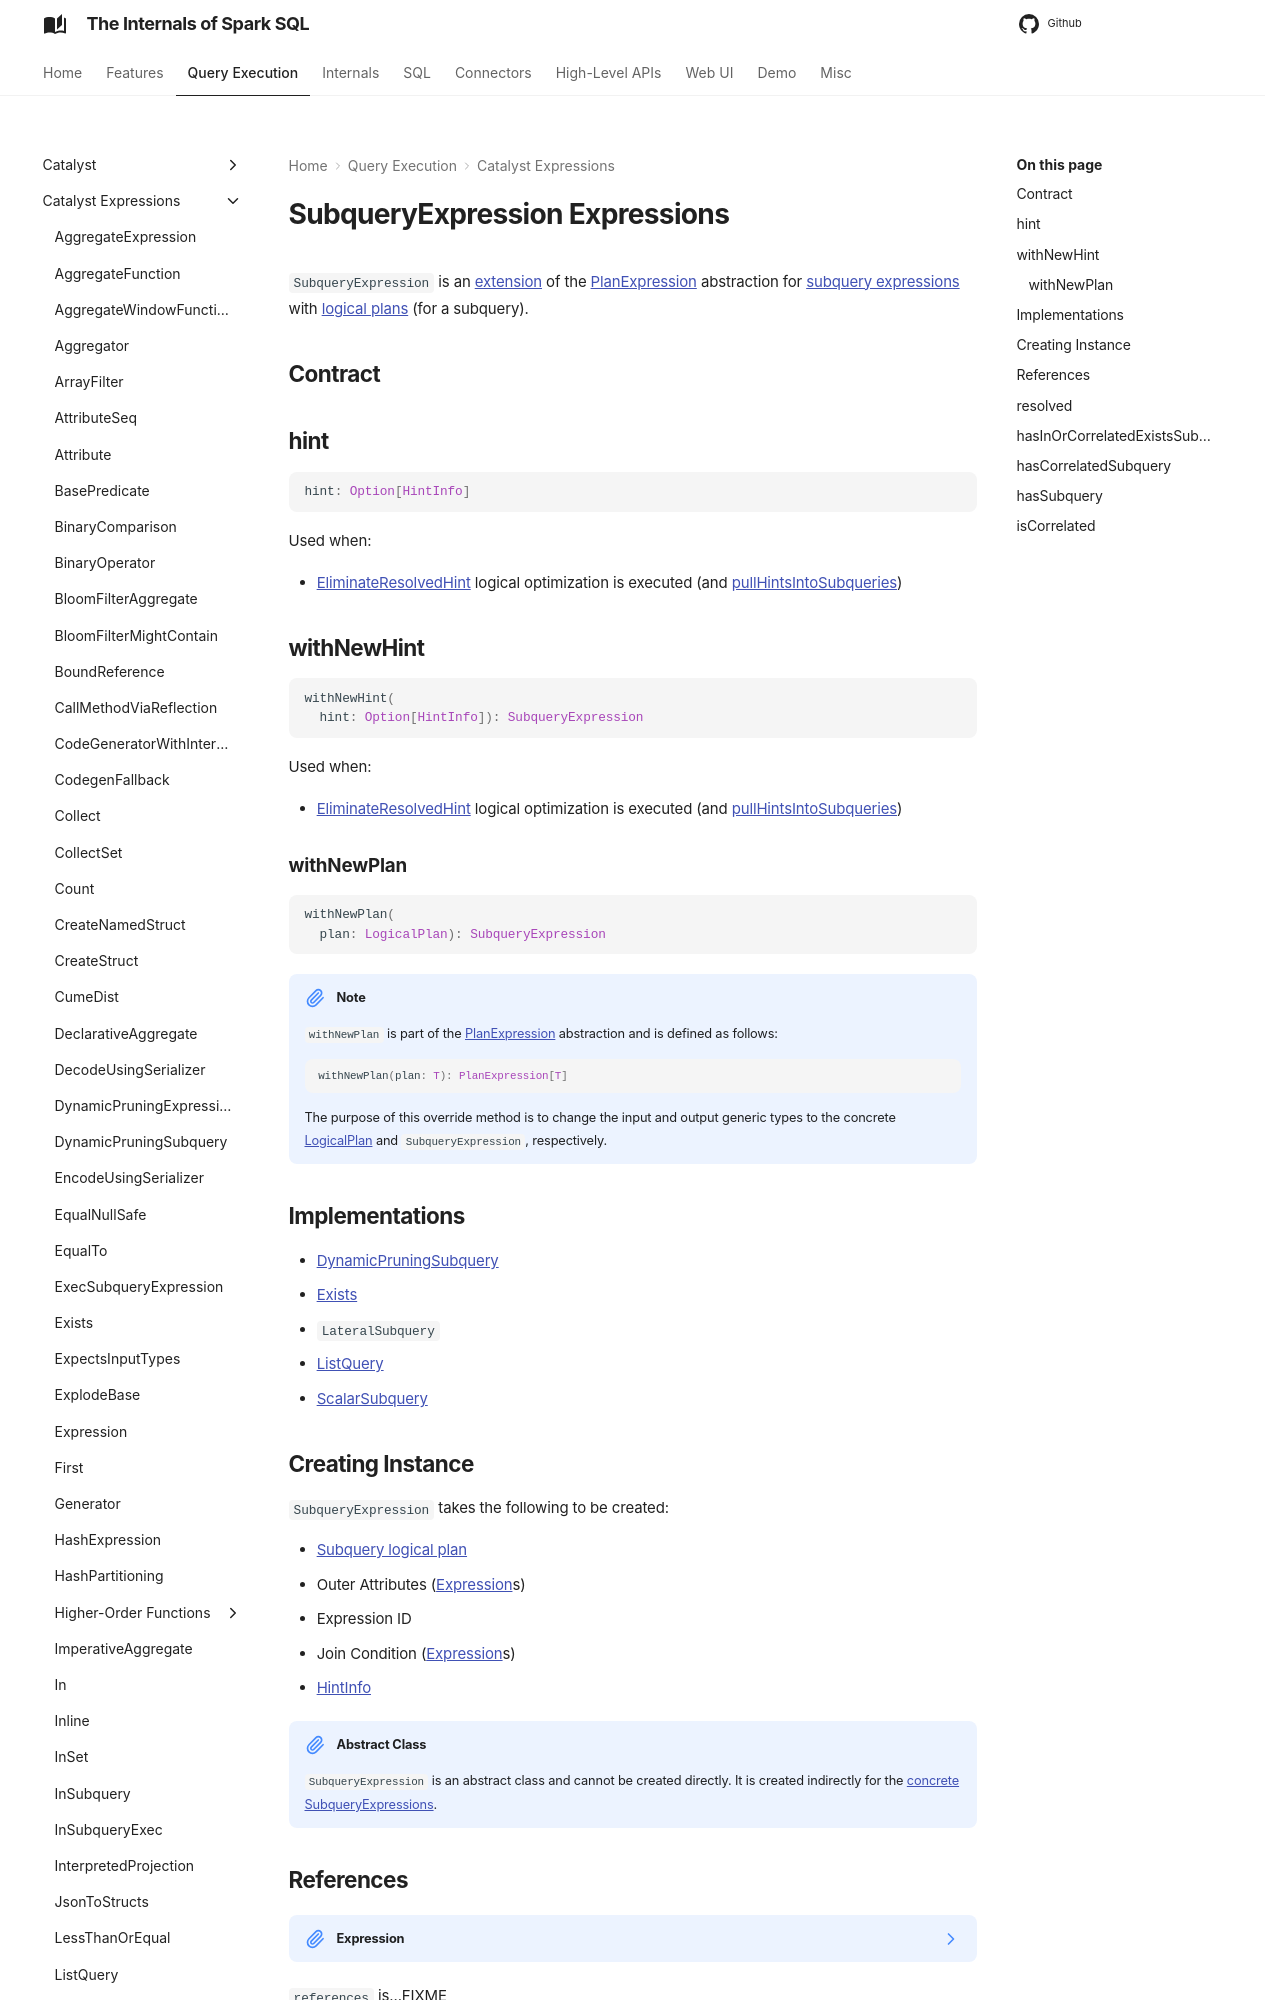

repository: japila-books/spark-sql-internals · page: expressions/SubqueryExpression/index.html · generator: mkdocs

---
title: SubqueryExpression
---

# SubqueryExpression Expressions

`SubqueryExpression` is an [extension](#contract) of the [PlanExpression](PlanExpression.md) abstraction for [subquery expressions](#implementations) with [logical plans](#plan) (for a subquery).

## Contract

## hint

```scala
hint: Option[HintInfo]
```

Used when:

* [EliminateResolvedHint](../logical-optimizations/EliminateResolvedHint.md) logical optimization is executed (and [pullHintsIntoSubqueries](../logical-optimizations/EliminateResolvedHint.md#pullHintsIntoSubqueries))

## withNewHint { #withNewHint }

```scala
withNewHint(
  hint: Option[HintInfo]): SubqueryExpression
```

Used when:

* [EliminateResolvedHint](../logical-optimizations/EliminateResolvedHint.md) logical optimization is executed (and [pullHintsIntoSubqueries](../logical-optimizations/EliminateResolvedHint.md#pullHintsIntoSubqueries))

### withNewPlan { #withNewPlan }

```scala
withNewPlan(
  plan: LogicalPlan): SubqueryExpression
```

!!! note
    `withNewPlan` is part of the [PlanExpression](PlanExpression.md) abstraction and is defined as follows:
    
    ```scala
    withNewPlan(plan: T): PlanExpression[T]
    ```

    The purpose of this override method is to change the input and output generic types to the concrete [LogicalPlan](../logical-operators/LogicalPlan.md) and `SubqueryExpression`, respectively.

## Implementations

* [DynamicPruningSubquery](DynamicPruningSubquery.md)
* [Exists](Exists.md)
* `LateralSubquery`
* [ListQuery](ListQuery.md)
* [ScalarSubquery](ScalarSubquery.md)

## Creating Instance

`SubqueryExpression` takes the following to be created:

* <span id="plan"> [Subquery logical plan](../logical-operators/LogicalPlan.md)
* <span id="outerAttrs"> Outer Attributes ([Expression](Expression.md)s)
* <span id="exprId"> Expression ID
* <span id="joinCond"> Join Condition ([Expression](Expression.md)s)
* <span id="hint"> [HintInfo](../hints/HintInfo.md)

!!! note "Abstract Class"
    `SubqueryExpression` is an abstract class and cannot be created directly. It is created indirectly for the [concrete SubqueryExpressions](#implementations).
